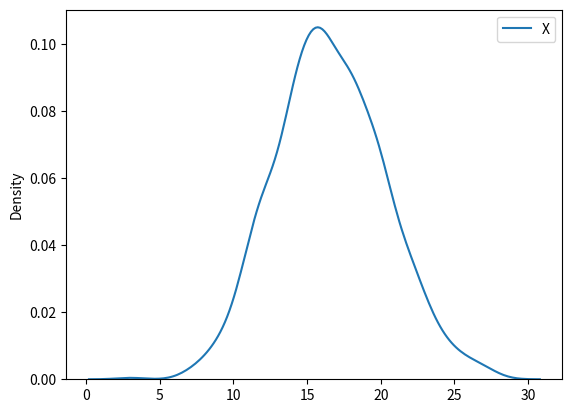
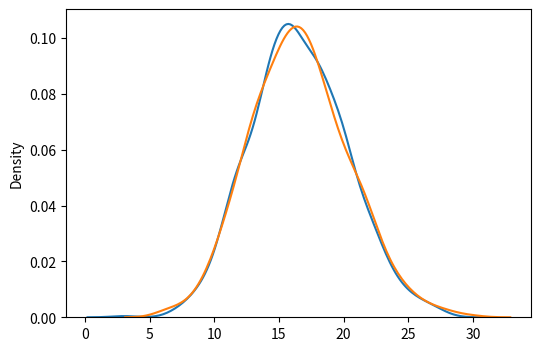
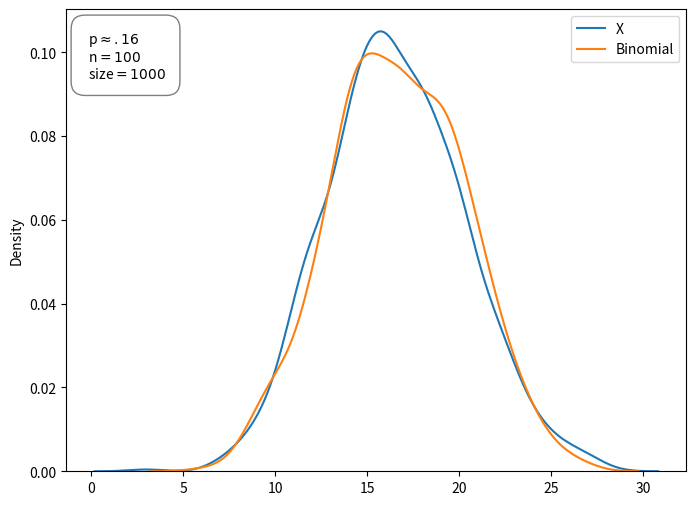

The script that saved these images, in order: (Note: this script raises an exception after producing the figures.)
import pandas as pd
import numpy as np
import matplotlib.pyplot as plt
import seaborn as sns
import scipy.stats as st
import math
import matplotlib.ticker as mtick

# We will manually create a binomial distribution (corresponding to the number of sixes rolled when rolling a fair die n times)
# and compare the result to the binomial distribution provided by numpy.

def count_sixes(test_size):
    """Takes an integer and rolls a dice test_size times, 
    before returning the number of 6s rolled."""
    number_sixes=0
    for i in range(test_size):
        if np.random.randint(1,7)==6:
            number_sixes=number_sixes+1
    return number_sixes

# We are going to make a dataframe with three columns.  The first column will include a test size (how many times a die is rolled),
# the second will show how many 6s were rolled during the test,
# and the third will show what percent of the rolls during that test were 6s.

# Testing rolling dice.
successes=0
for i in range(10):
    roll=np.random.randint(1,7)
    print(roll)
    if roll==6:
        successes=successes+1
    
print("There were {} sixes rolled in 10 attempts.".format(successes))

TEST_SIZE = 100
# How many times the dice are rolled in each experiment.  

NUMBER_OF_TESTS =1000 
# This gives how many large the distribution is, i.e., how many times the experiment of rolling a die n times is performed.

print("In each experiment a die will be rolled {} times, and the number of sixes rolled will be recorded.".format(TEST_SIZE))
print("The experiment will be repeated {} times.".format(NUMBER_OF_TESTS))


# We will denote our distribution by an upper case X.
X = np.array([count_sixes(TEST_SIZE) for i in range(NUMBER_OF_TESTS)])
print(X)

# We will see how this compares to a binomial and normal distribution.  First let's graph.

sns.kdeplot(X, label='X')

plt.legend()
plt.show()

binomial=np.random.binomial(TEST_SIZE,1/6,NUMBER_OF_TESTS)



# Now let us compare this to a binomial distribution.
plt.figure(figsize=(6,4))
sns.kdeplot(X)
print(np.random.binomial(TEST_SIZE,1/6,1))
print(np.random.binomial(TEST_SIZE,1/6,1))
sns.kdeplot(np.random.binomial(TEST_SIZE,1/6,NUMBER_OF_TESTS))
plt.show()

plt.figure(figsize=(8,6))
sns.kdeplot(X, label='X')
sns.kdeplot(binomial, label="Binomial")
plt.text(.03, .85, ' p$\\approx.16$ \n n$={}$ \n size$={}$'.format(TEST_SIZE, NUMBER_OF_TESTS),
        bbox={'boxstyle':'round','facecolor': 'white', 'alpha': 0.5, 'pad': 1},ha='left',transform=plt.gca().transAxes)
plt.legend()
plt.show()



# In a normal distribution 68% of values are within 1 standard deviation of the mean,
# 95% of values are within 2 standard deviations of the mean.
# and 99.7% of values are within 3 standard deviations of the mean
std=X.std()
mean=X.mean()
print("The mean is {} and the standard deviation is {}".format(mean, std))
"""
within_one=df[(df['Percent']>=(mean-std))&(df['Percent']<=(mean+std))]
within_one
print(within_one)
print("The size is {}".format(within_one.shape[0]))
print("{}% of the values are within one standard deviation of the mean.".format(round(100*within_one.shape[0]/df.shape[0],2)))

within_two=df[(df['Percent']>=(mean-2*std))&(df['Percent']<=(mean+2*std))]
within_two.info()
print(within_two)
print("The size is {}".format(within_two.shape[0]))
print("{}% of the values are within two standard deviations of the mean.".format(round(100*within_two.shape[0]/df.shape[0],2)))

within_three=df[(df['Percent']>=(mean-3*std))&(df['Percent']<=(mean+3*std))]
within_three.info()
print(within_three)
print("The size is {}".format(within_three.shape[0]))
print("{}% of the values are within three standard deviations of the mean.".format(round(100*within_three.shape[0]/df.shape[0],2)))

"""



# Now suppose we want to see how increasing the test size effects the percent of sixes rolled.
df = pd.DataFrame({'Test Size':[i+1 for i in range(NUMBER_OF_TESTS)]})
print(df)
df['Sixes']=[count_sixes(i) for i in df['Test Size']]
print(df)
df['Percent']=round(df['Sixes']/df['Test Number'],4)
print(df)
print(df['Percent'].describe())

plt.figure(figsize=(8,6))
sns.lineplot(data=df,x='Test Size',y='Percent')
plt.show(block=False)

# If I want to turn the y axis to percentages.
plt.figure(figsize=(8,6))
sns.lineplot(data=df,x='Test Size',y='Percent')
plt.gca().yaxis.set_major_formatter(mtick.PercentFormatter(xmax=1.0))
plt.show()


